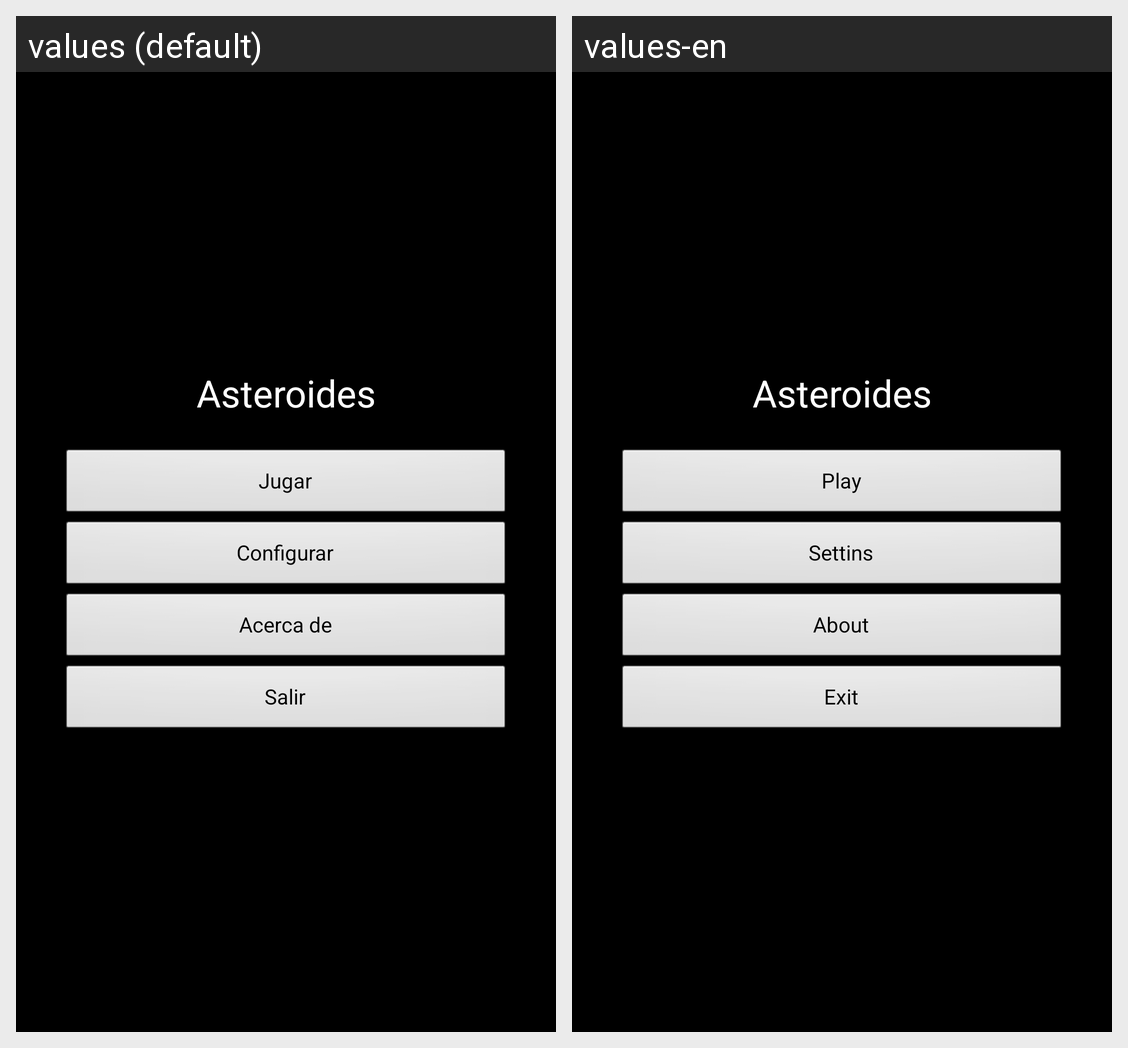

The Android screen above is rendered under two locales of the same app. Produce the string resources it draws, with the default and per-locale values.
Android screen res/layout/activity_main.xml rendered under 2 locales, left to right: values (default), values-en. Device: Nexus 5 (rendered at 1080×1920; each locale shown at half size, 540×960, under a caption strip naming it); theme TemaAsteroides.
Strings drawn on this screen, with the default value and each locale's value (text and hints the layout hard-codes, and strings that could not be matched under every locale, appear in the picture but are not listed):

tx_asteroides
  values: Asteroides
  values-en: Asteroides

bt_jugar
  values: Jugar
  values-en: Play

bt_configurar
  values: Configurar
  values-en: Settins

bt_acerca
  values: Acerca de
  values-en: About

bt_salir
  values: Salir
  values-en: Exit
